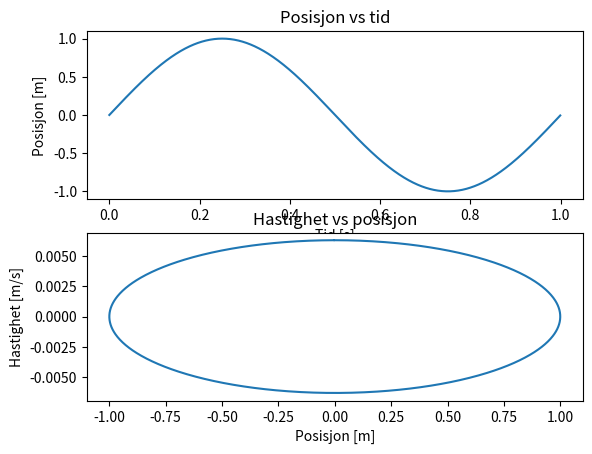

Write the Python code that produced this figure.
import numpy as np, matplotlib.pyplot as plt

n = 1000
x = np.arange(n)
F = np.sin(2*np.pi*x/float(n))
v = np.cos(2*np.pi*x/float(n))*2*np.pi


plt.subplot(2,1,1)    
plt.plot(x/1000.0,F)
plt.title('Posisjon vs tid')
plt.xlabel('Tid [s]')
plt.ylabel('Posisjon [m]')
plt.subplot(2,1,2)
plt.plot(F,v/1000.0)
plt.title('Hastighet vs posisjon')
plt.xlabel('Posisjon [m]')
plt.ylabel('Hastighet [m/s]')
#plt.savefig('opg9.png')
plt.show()
